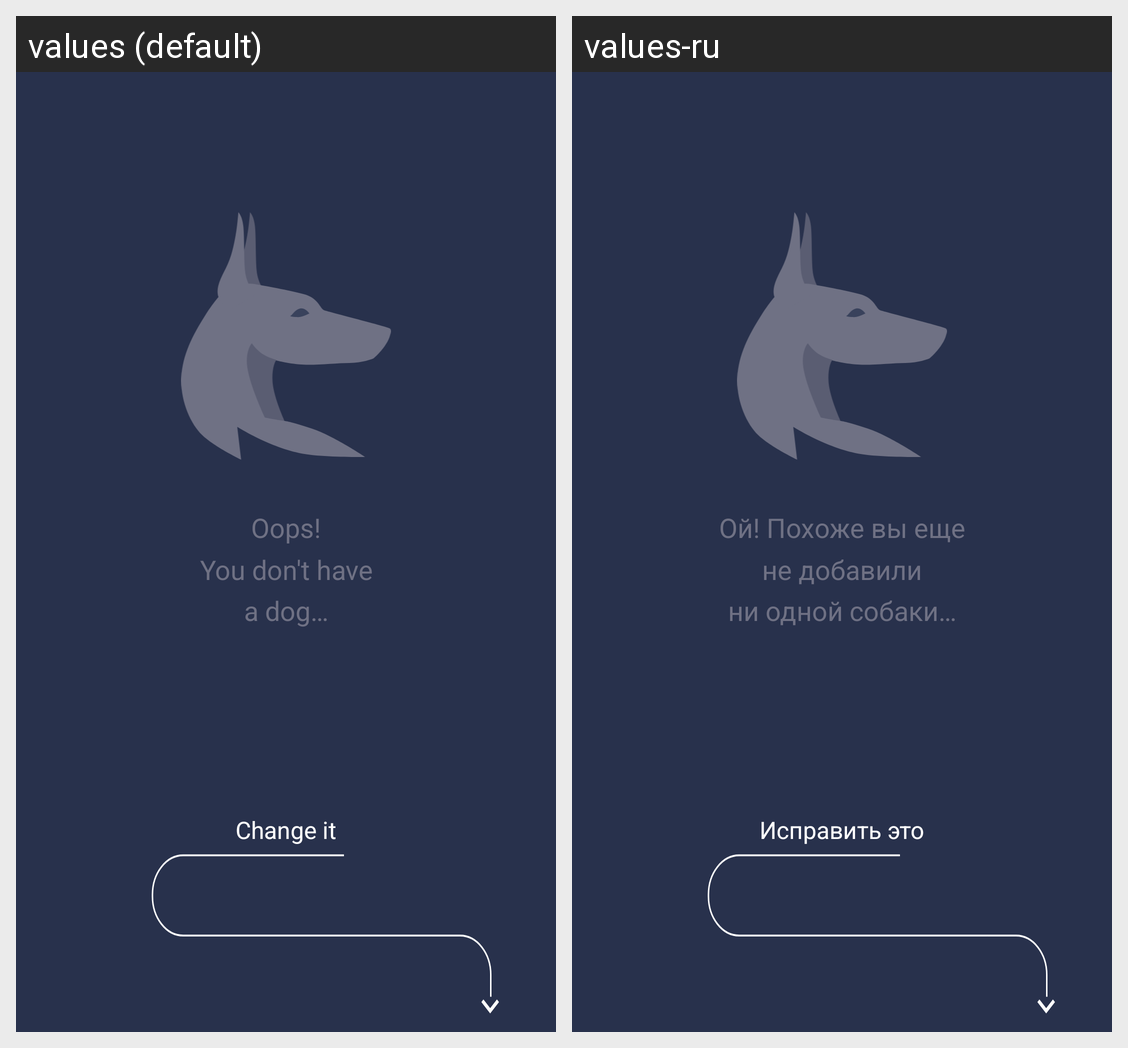

Translations of the strings shown on this Android screen, per locale in the grid:
Android screen res/layout/fragment_owner_dashboard_empty.xml rendered under 2 locales, left to right: values (default), values-ru. Device: Nexus 5 (rendered at 1080×1920; each locale shown at half size, 540×960, under a caption strip naming it); theme AppTheme.
Strings drawn on this screen, with the default value and each locale's value (text and hints the layout hard-codes, and strings that could not be matched under every locale, appear in the picture but are not listed):

oops_text
  values: Oops!
      You don't have
      a dog…
  values-ru: Ой! Похоже вы еще
      не добавили
      ни одной собаки…

change_it
  values: Change it
  values-ru: Исправить это
